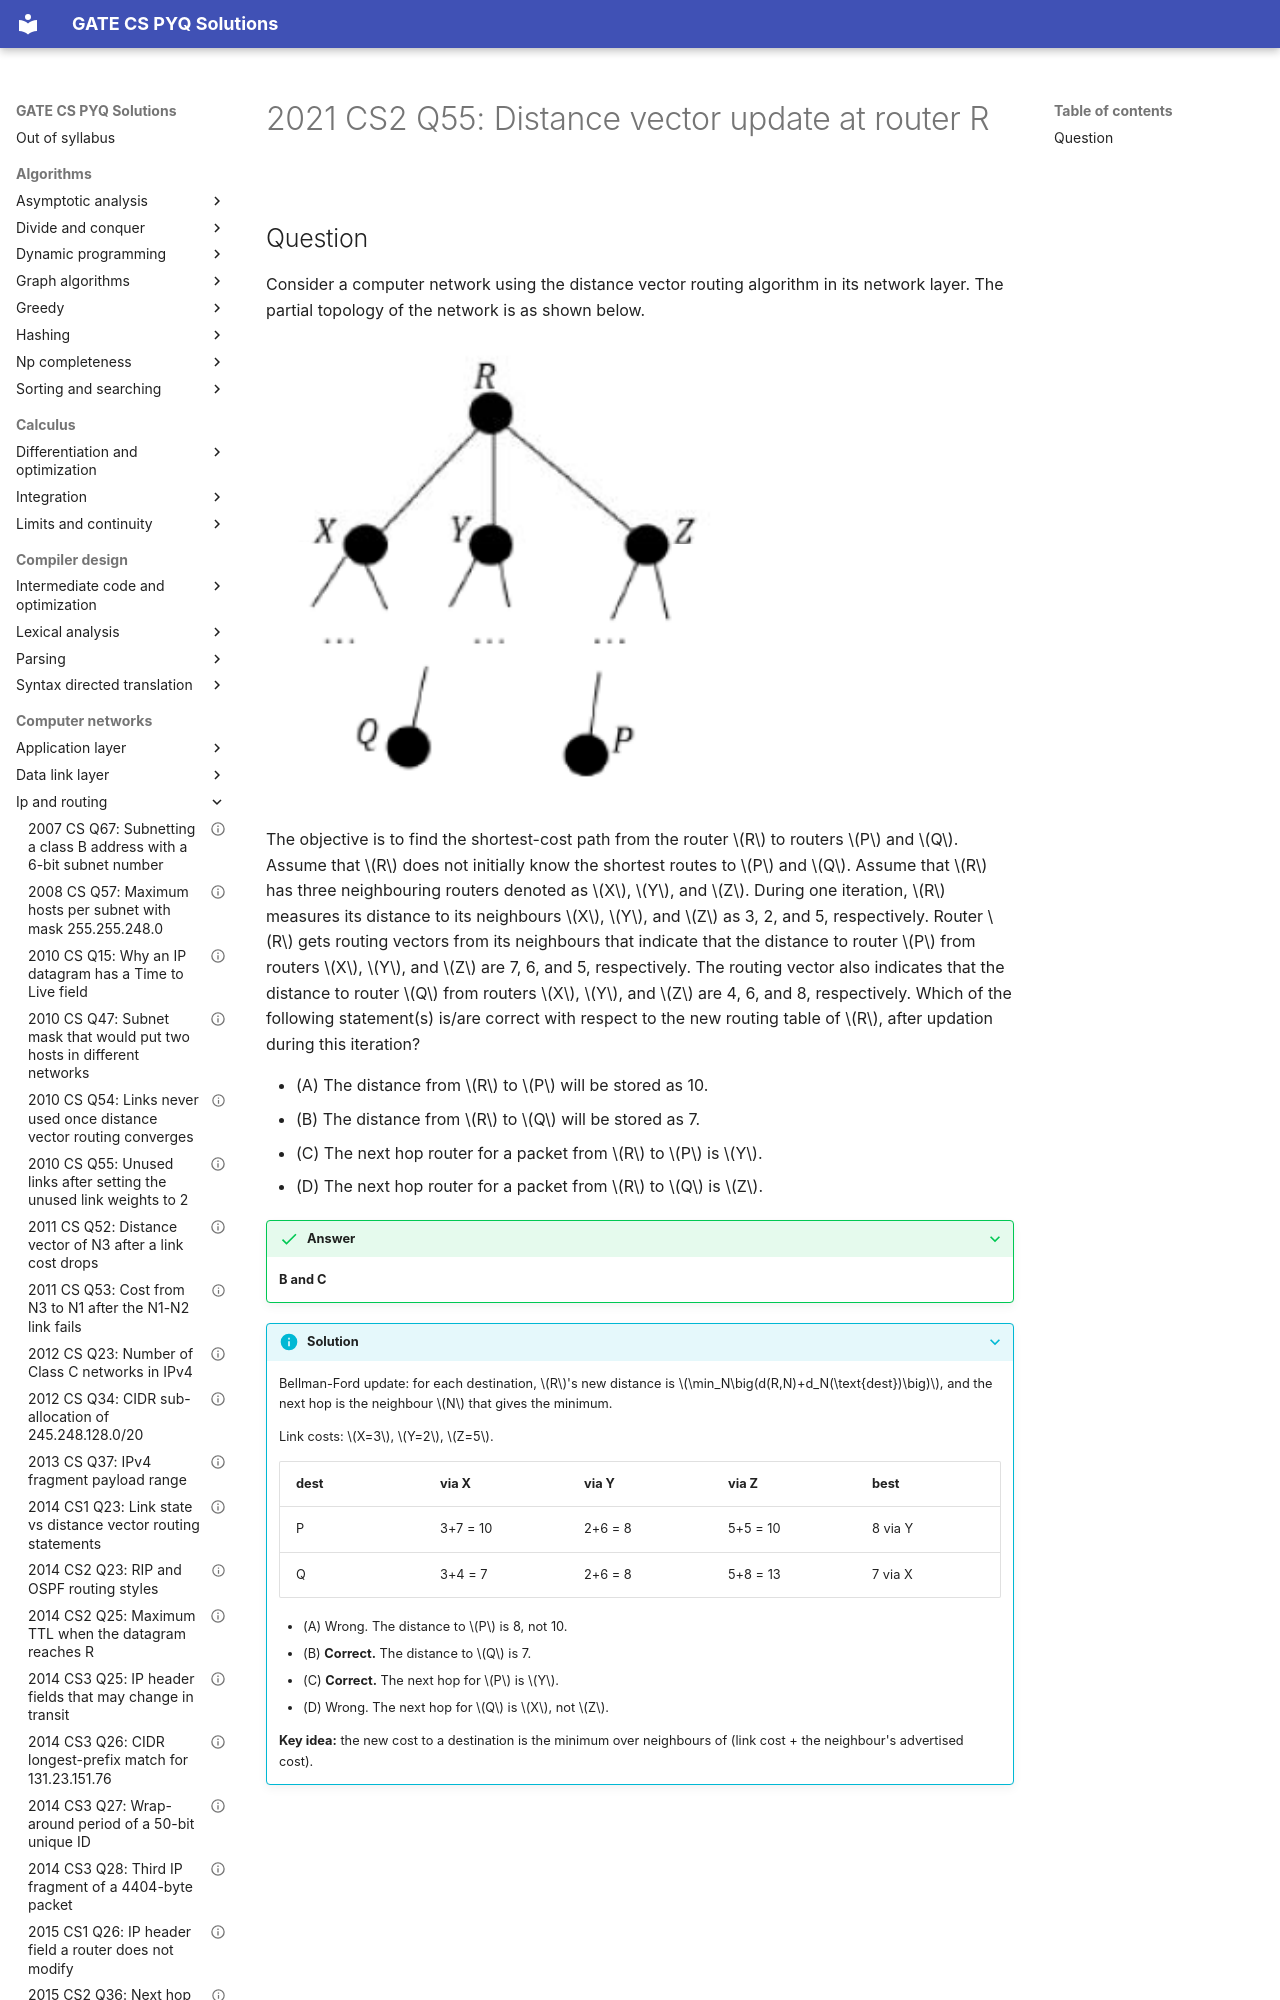

repository: saheenusman/GATE-PYQs · page: computer-networks/ip-and-routing/2021-set2-q55/index.html · generator: mkdocs

---
title: "2021 CS2 Q55: Distance vector update at router R"
year: 2021
set: 2
paper: CS2
q_no: 55
subject: computer-networks
topic: ip-and-routing
also: []
marks: 2
type: MSQ
official_answer: "B;C"
status: verified
---

# 2021 CS2 Q55: Distance vector update at router R
